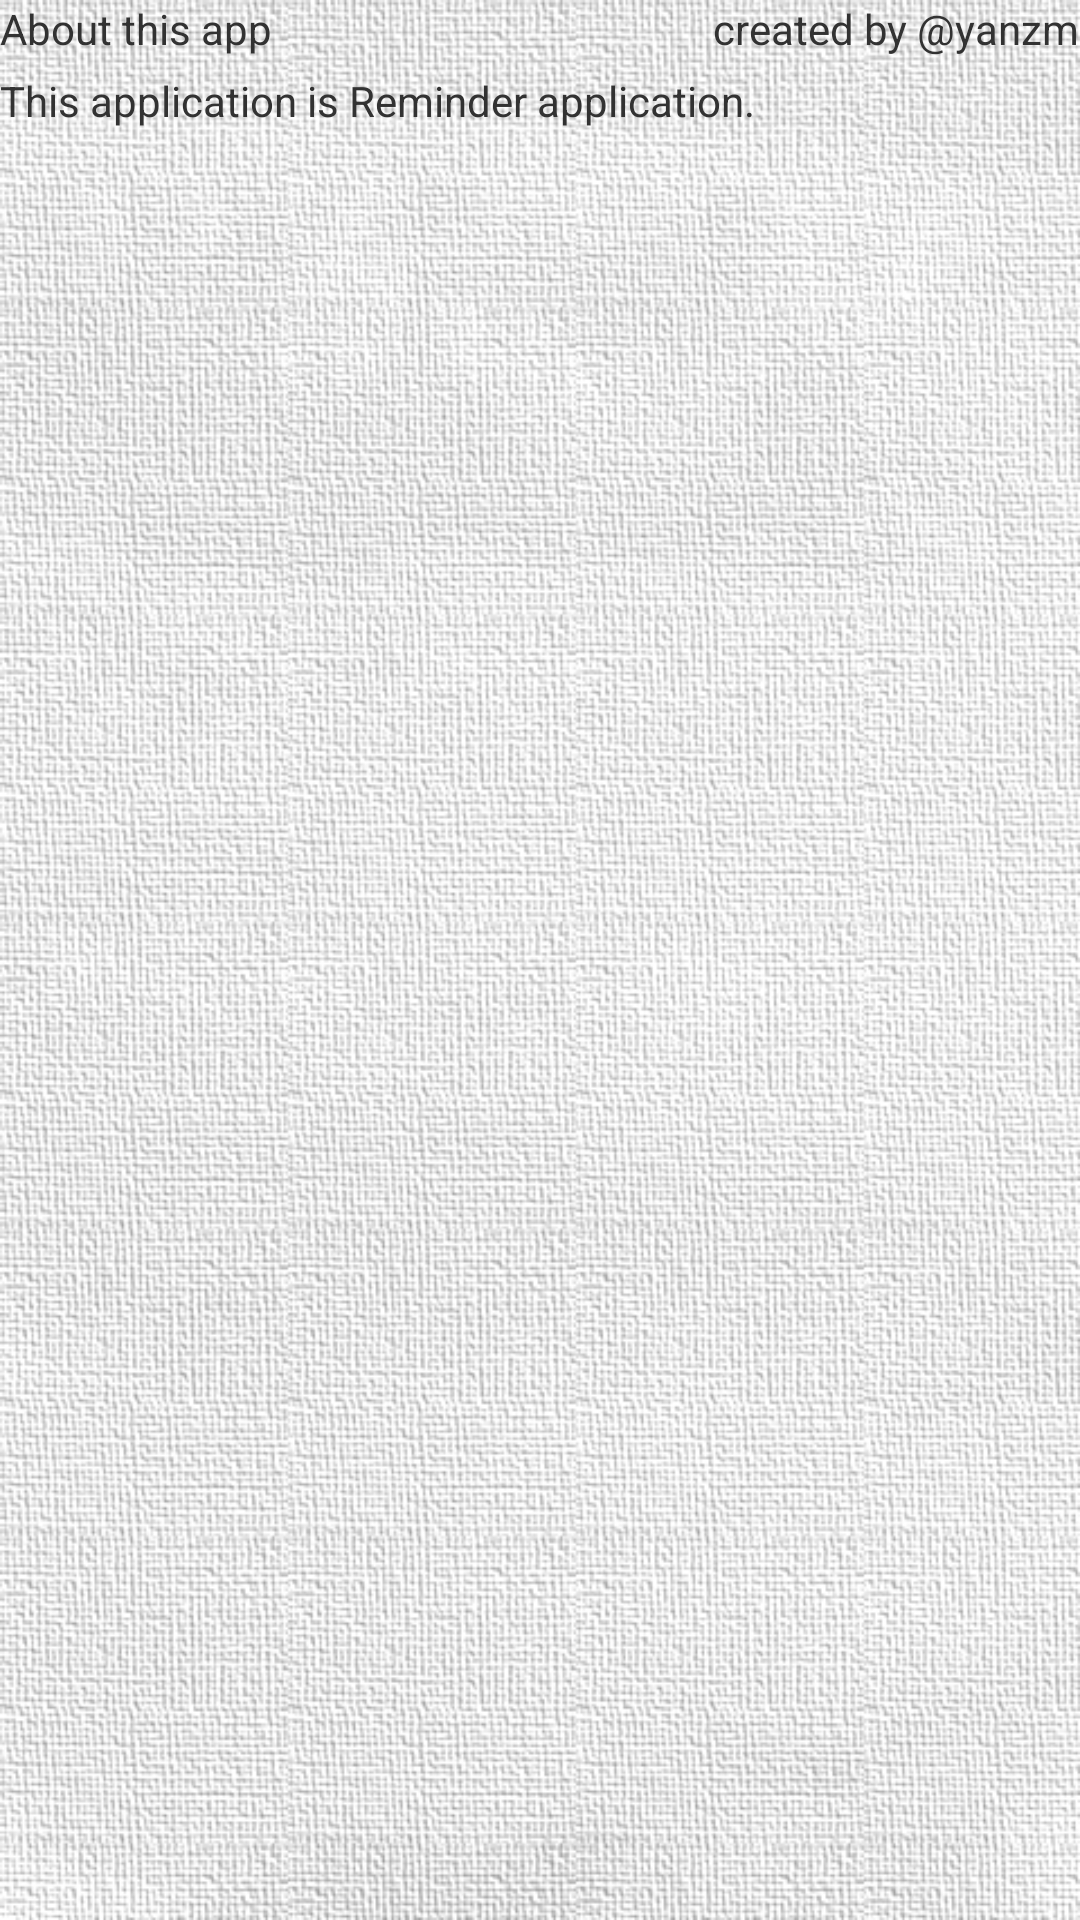

Android layout source for this screen:
<!-- AndroidManifest.xml: application theme CustomTheme.Light -->
<!-- res/layout/about_this_app.xml -->
<?xml version="1.0" encoding="utf-8"?>

<LinearLayout xmlns:android="http://schemas.android.com/apk/res/android"
  android:orientation="vertical"
  android:layout_width="fill_parent"
  android:layout_height="fill_parent"
  android:background="@color/about_bg"
  >
  <LinearLayout
    android:orientation="horizontal"
    android:layout_width="fill_parent"
    android:layout_height="wrap_content"
    android:layout_marginBottom="5dip"
    >
    <TextView
      android:layout_width="0dip"
      android:layout_weight="1"
      android:layout_height="wrap_content"
      android:text="About this app"
      />
    <TextView
      android:layout_width="wrap_content"
      android:layout_height="wrap_content"
      android:text="created by @yanzm"
      />
  </LinearLayout>
  <TextView
    android:layout_width="fill_parent"
    android:layout_height="wrap_content"
    android:text="@string/about"
    />
</LinearLayout>
<!-- resources referenced by this layout -->
<resources>
  <color name="about_bg">#00ffffff</color>
  <string name="about">This application is Reminder application.</string>
  <style name="CustomTheme.Light" parent="@android:style/Theme.Light">
      
      <item name="android:windowTitleSize">50dip</item>
      <item name="android:windowTitleBackgroundStyle">
        @style/CustomWindowTitleBackground</item>
      <item name="android:windowContentOverlay">@null</item>
      <item name="android:windowTitleStyle">@style/CustomWindowTitle</item>
      
      <item name="android:windowBackground">@drawable/bg</item>
    </style>
  <style name="CustomWindowTitleBackground">
      <item name="android:background">@drawable/title_bar</item>
    </style>
  <style name="CustomWindowTitle">
      <item name="android:singleLine">true</item>
      <item name="android:textAppearance">@style/TextAppearance.WindowTitle</item>
      <item name="android:shadowColor">#BB000000</item>
      <item name="android:shadowRadius">2.75</item>
    </style>
  <!-- drawable bg: jpg bitmap (drawable-hdpi, 309158 bytes) -->
  <!-- drawable title_bar (drawable) -->
  <?xml version="1.0" encoding="utf-8"?>
  
  <shape xmlns:android="http://schemas.android.com/apk/res/android">
    <gradient
      android:startColor="@color/basic1"
      android:endColor="@color/basic2"
      android:angle="90" />
  </shape>
  <style name="TextAppearance.WindowTitle" parent="@android:style/TextAppearance.WindowTitle">
      <item name="android:textColor">#fff</item>
      <item name="android:textSize">16sp</item>
      <item name="android:textStyle">bold</item>
    </style>
  <color name="basic1">#4d4d4d</color>
  <color name="basic2">#a8a8a8</color>
</resources>
